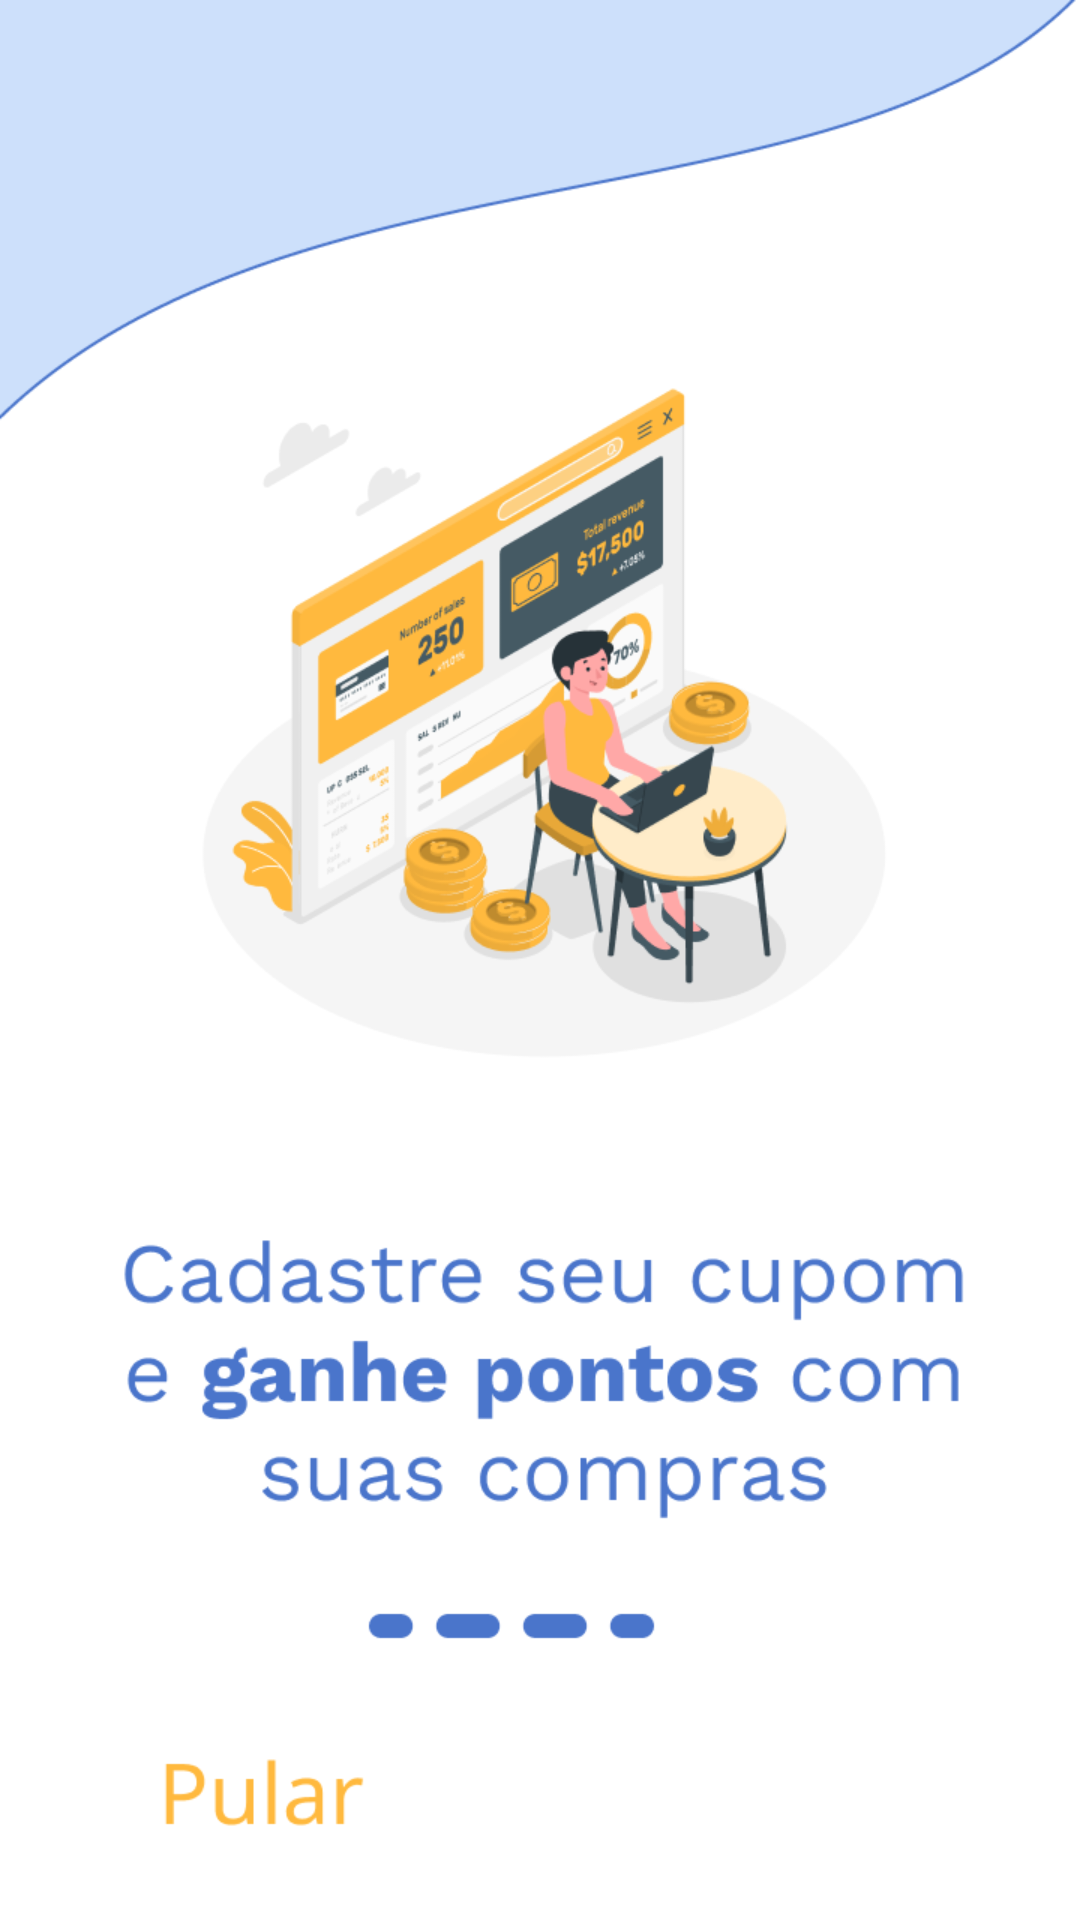

Write the Android layout XML for this screen, with the resource values it uses.
<!-- AndroidManifest.xml: application theme Theme.Loyalty -->
<!-- res/layout/onboarding2.xml -->
<?xml version="1.0" encoding="utf-8"?>
<LinearLayout xmlns:android="http://schemas.android.com/apk/res/android"
    xmlns:app="http://schemas.android.com/apk/res-auto"
    android:layout_width="match_parent"
    android:layout_height="match_parent">

    <ImageView
        android:id="@+id/imageView3"
        android:layout_width="match_parent"
        android:layout_height="match_parent"
        android:layout_weight="1"
        app:srcCompat="@drawable/onboarding2" />
</LinearLayout>
<!-- resources referenced by this layout -->
<resources>
  <!-- drawable onboarding2: png bitmap (drawable, 94880 bytes) -->
  <style name="Theme.Loyalty" parent="Theme.MaterialComponents.DayNight.DarkActionBar">
          
          <item name="colorPrimary">@color/purple_500</item>
          <item name="colorPrimaryVariant">@color/purple_700</item>
          <item name="colorOnPrimary">@color/white</item>
          
          <item name="colorSecondary">@color/teal_200</item>
          <item name="colorSecondaryVariant">@color/teal_700</item>
          <item name="colorOnSecondary">@color/black</item>
          
          <item name="android:statusBarColor" tools:targetApi="l">?attr/colorPrimaryVariant</item>
          
      </style>
  <!-- not gathered from this repository: default colours our renderer supplied (Android Studio template values) -->
  <color name="purple_500">#FF6200EE</color>
  <color name="purple_700">#FF3700B3</color>
  <color name="teal_200">#FF03DAC5</color>
  <color name="teal_700">#FF018786</color>
  <color name="black">#FF000000</color>
  <color name="white">#FFFFFFFF</color>
</resources>
